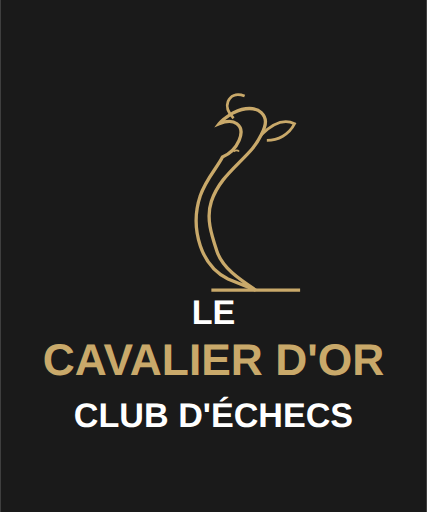
t = 0.00 s
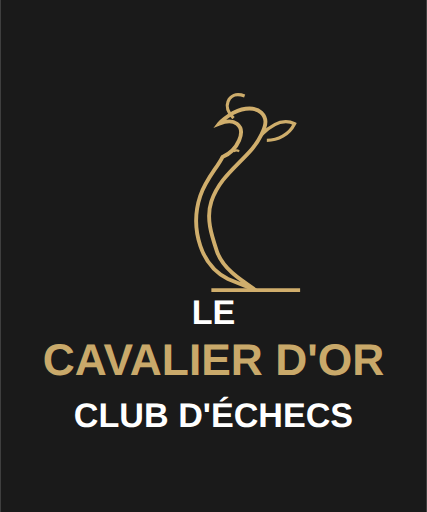
t = 0.50 s
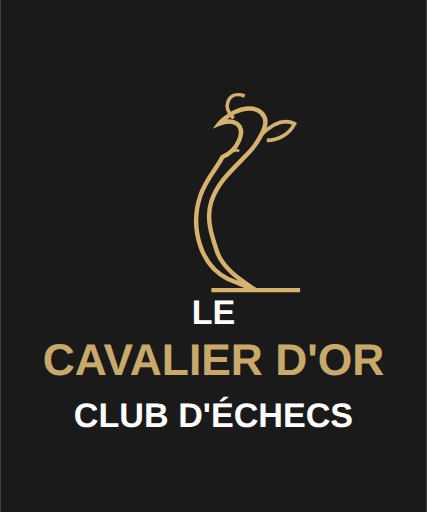
t = 1.00 s
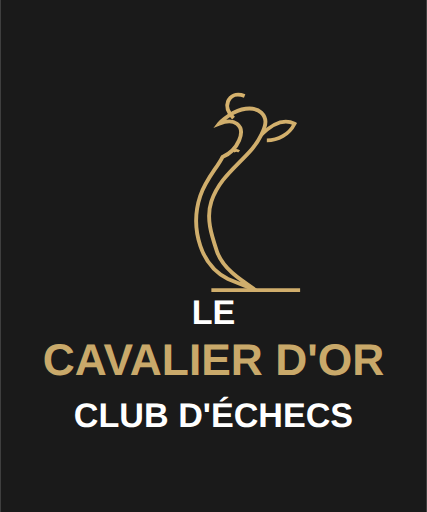
t = 1.50 s
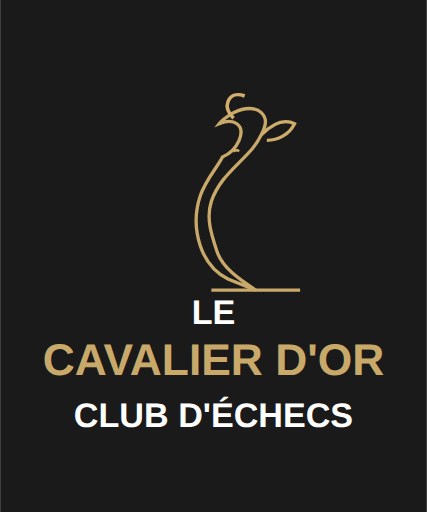
t = 2.00 s
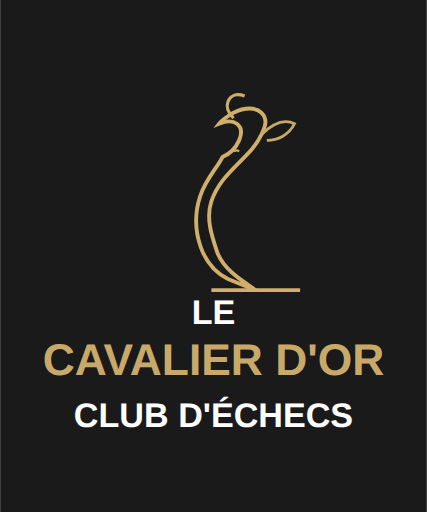
t = 2.50 s

The animated SVG that drew these frames (rendered in a browser with its animation timeline set to each time). Animation: 10 SMIL elements (animate=10); one cycle of 3.00 s, repeats indefinitely.

<svg width="500" height="600" viewBox="0 0 500 600" fill="none" xmlns="http://www.w3.org/2000/svg">
  <rect width="500" height="600" fill="#1A1A1A"/>
  
  <!-- Stylized Chess Knight with Animation -->
  <g transform="translate(150, 80) scale(1.3)">
    <!-- Main Knight Shape with Animation -->
    <path d="M115 200
           C100 190, 85 180, 80 165
           C75 150, 70 135, 75 120
           C80 105, 90 95, 100 85
           C110 75, 115 70, 120 60
           C125 50, 125 45, 120 40
           C115 35, 105 35, 95 40
           C90 43, 85 46, 82 50
           
           C87 48, 94 47, 98 50
           C102 53, 103 58, 100 65
           C97 72, 92 77, 85 80
           
           C80 90, 70 100, 65 115
           C60 130, 60 145, 65 160
           C70 175, 80 185, 90 190
           L115 200Z"
         stroke="#C9A96A" stroke-width="3" fill="none">
      <animate attributeName="stroke-width" values="3;4;3" dur="2s" repeatCount="indefinite" />
      <animate attributeName="stroke" values="#C9A96A;#D6B26D;#C9A96A" dur="2s" repeatCount="indefinite" />
    </path>
    
    <!-- Mane Details with Animation -->
    <path d="M95 45
             C90 40, 88 35, 90 30
             C92 25, 97 22, 105 25"
          stroke="#C9A96A" stroke-width="2.5" fill="none">
      <animate attributeName="stroke-width" values="2.5;3.5;2.5" dur="3s" repeatCount="indefinite" />
      <animate attributeName="stroke" values="#C9A96A;#D6B26D;#C9A96A" dur="3s" repeatCount="indefinite" />
    </path>
    
    <path d="M120 60
             C130 50, 140 45, 150 50
             C145 60, 135 65, 125 65"
          stroke="#C9A96A" stroke-width="2.5" fill="none">
      <animate attributeName="stroke-width" values="2.5;3.5;2.5" dur="2.5s" repeatCount="indefinite" />
      <animate attributeName="stroke" values="#C9A96A;#D6B26D;#C9A96A" dur="2.5s" repeatCount="indefinite" />
    </path>
    
    <!-- Base Line with Animation -->
    <line x1="75" y1="200" x2="155" y2="200" stroke="#C9A96A" stroke-width="3">
      <animate attributeName="stroke-width" values="3;4;3" dur="2s" repeatCount="indefinite" />
      <animate attributeName="stroke" values="#C9A96A;#D6B26D;#C9A96A" dur="2s" repeatCount="indefinite" />
    </line>
    
    <!-- Eye Detail with Animation -->
    <path d="M95 75 Q98 73, 100 75" stroke="#C9A96A" stroke-width="1.5" fill="none">
      <animate attributeName="stroke-width" values="1.5;2.5;1.5" dur="3s" repeatCount="indefinite" />
      <animate attributeName="stroke" values="#C9A96A;#D6B26D;#C9A96A" dur="3s" repeatCount="indefinite" />
    </path>
  </g>
  
  <!-- Text "LE" -->
  <text x="250" y="380" fill="#FFFFFF" font-family="Arial, sans-serif" font-size="40" font-weight="600" text-anchor="middle">LE</text>
  
  <!-- Text "CAVALIER D'OR" -->
  <text x="250" y="440" fill="#C9A96A" font-family="Arial, sans-serif" font-size="52" font-weight="bold" text-anchor="middle">CAVALIER D'OR</text>
  
  <!-- Text "CLUB D'ÉCHECS" -->
  <text x="250" y="500" fill="#FFFFFF" font-family="Arial, sans-serif" font-size="40" font-weight="600" text-anchor="middle">CLUB D'ÉCHECS</text>
</svg>
